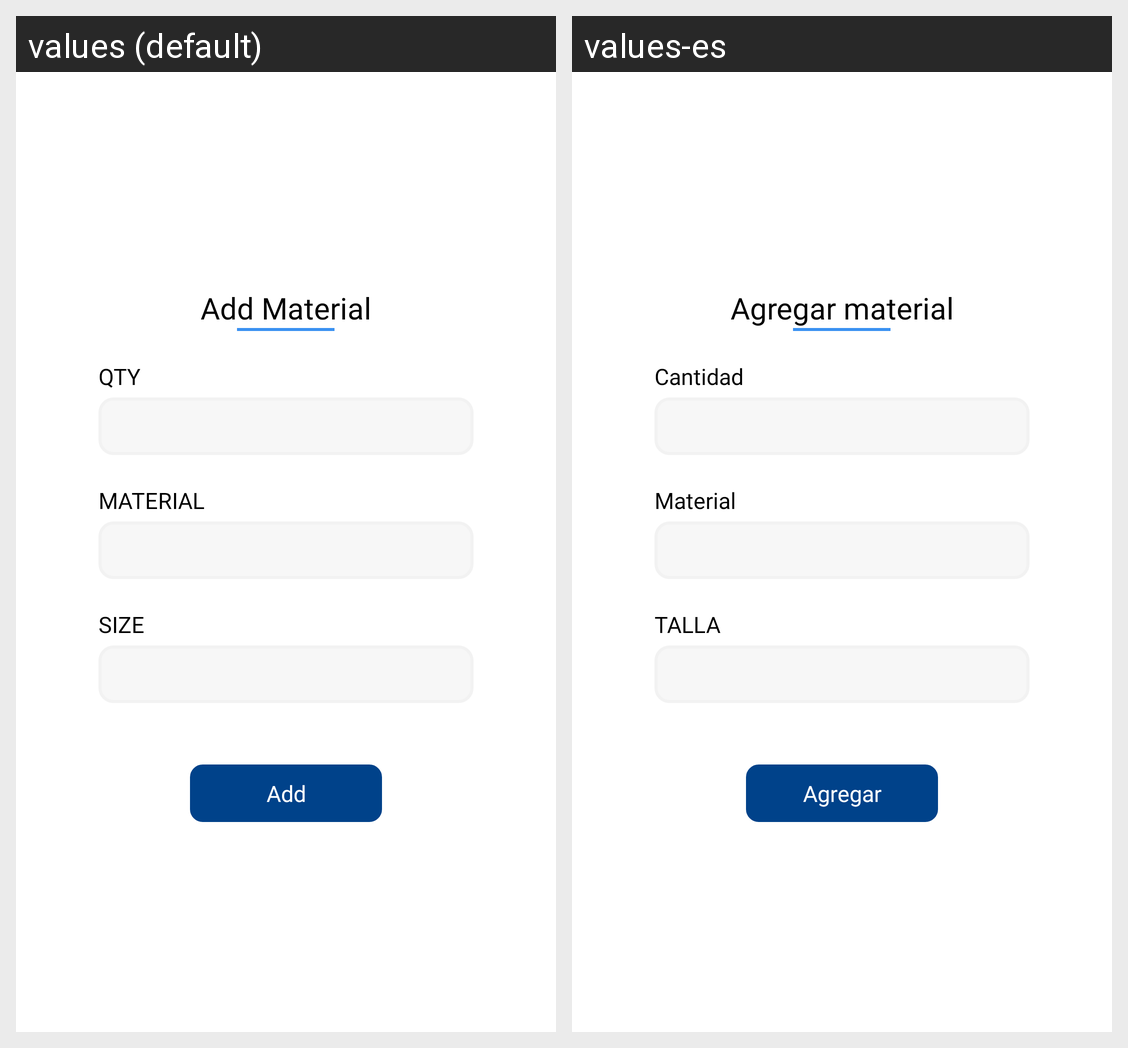

Here is an Android app screen in its default locale and in the app's own translations. Write out the translated-string differences for the strings that appear on this screen.
Android screen res/layout/add_material_popup.xml rendered under 2 locales, left to right: values (default), values-es. Device: Nexus 5 (rendered at 1080×1920; each locale shown at half size, 540×960, under a caption strip naming it); theme Theme.PoseidonApp.
Strings drawn on this screen, with the default value and each locale's value (text and hints the layout hard-codes, and strings that could not be matched under every locale, appear in the picture but are not listed):

AddMaterial
  values: Add Material
  values-es: Agregar material

qty
  values: QTY
  values-es: Cantidad

material
  values: MATERIAL
  values-es: Material

size
  values: SIZE
  values-es: TALLA

add
  values: Add
  values-es: Agregar
